Run: headless pygame with SDL's dummy video driver; simulated clock (each Clock.tick advances the game by its frame time, no real sleeping); random seed 0; keys injected as events and as key.get_pressed() state; mouse plan: one left click at the window centre at the start of phase 2, then a move to the lower-right quarter at the start of phase 3.
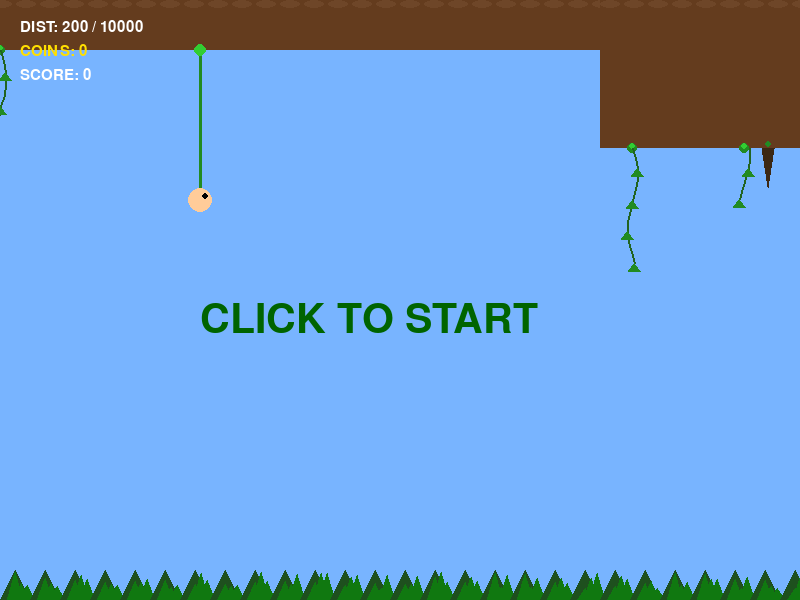
Frame 1 of 4 · flips 1–60 · no input
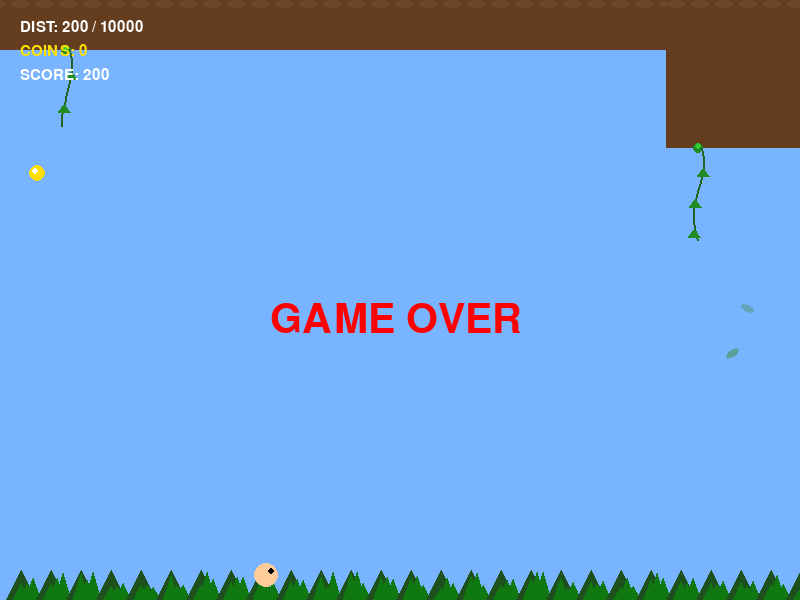
Frame 2 of 4 · flips 61–180 · clicked the window centre · tapped SPACE, RETURN · held RIGHT (→), D
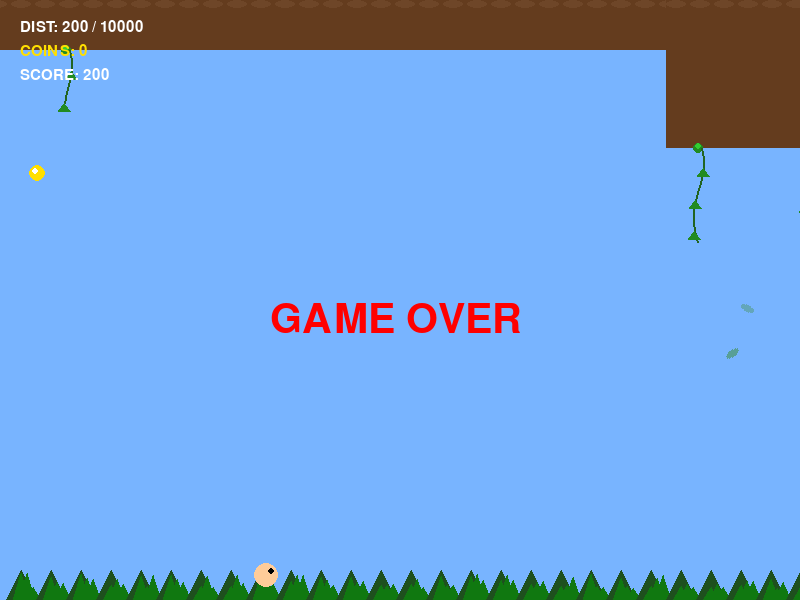
Frame 3 of 4 · flips 181–300 · moved the mouse to the lower-right quarter · held DOWN (↓), S
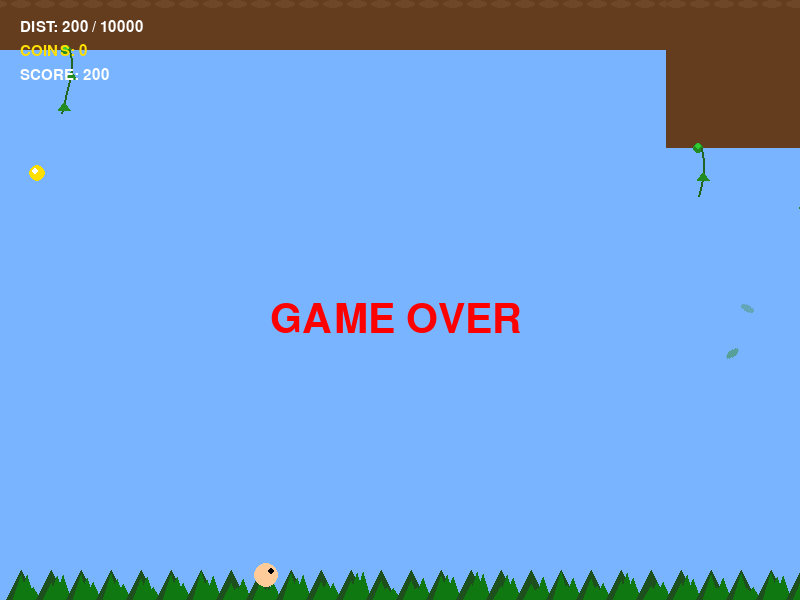
Frame 4 of 4 · flips 301–420 · held LEFT (←), A, UP (↑), W

The pygame program that drew these frames:

#ターザンロープアクションゲーム

import math
import random
import pygame

#ゲームバランスを調整するとき用の定数を定義
ROPE_ANGLE = 50        #ロープ発射角度
KICK_STRENGTH = 2.0    #ブーストの強さ
GOAL_X = 10000        #ゴール地点のX座標

#クラス定義
class World:
    def __init__(self, width, height, gravity=0.25):
        self.width = width
        self.height = height
        self.gravity = pygame.Vector2(0, gravity)
        self.dt = 1.0


class Particle:
    """ 主人公 """
    def __init__(self, x, y, world):
        self.world = world
        self.pos = pygame.Vector2(x, y)
        self.vel = pygame.Vector2(0, 0)
        self.radius = 12

    #もともとx,y,vx,vyで作っていたため、プロパティを作った
    @property
    def x(self): return self.pos.x
    @x.setter
    def x(self, v): self.pos.x = v

    @property
    def y(self): return self.pos.y
    @y.setter
    def y(self, v): self.pos.y = v

    @property
    def vx(self): return self.vel.x
    @vx.setter
    def vx(self, v): self.vel.x = v

    @property
    def vy(self): return self.vel.y
    @vy.setter
    def vy(self, v): self.vel.y = v

    def update(self):
        self.vel += self.world.gravity * self.world.dt

        #速度制限
        if self.vel.length() > 10:
            self.vel.scale_to_length(10)

        #位置更新
        self.pos += self.vel * self.world.dt

    def draw(self, screen, scroll_x):
        draw_x = int(self.x - scroll_x)     #スクロール分を引く
        draw_y = int(self.y)
        pygame.draw.circle(screen, (255, 204, 153), (draw_x, draw_y), self.radius)
        #目をつけて、速度の正負によって向きをわかりやすくした
        eye_offset = 5 if self.vx >= 0 else -5
        pygame.draw.circle(screen, (0,0,0), (draw_x + eye_offset, draw_y - 4), 3)


class Spark:
    """小さなパーティクル効果（ロープ接続時など）
    - color, size を持ちフェードアウトする。
    """
    def __init__(self, pos, vel, life=30, color=(255,215,0), size=4):
        self.pos = pygame.Vector2(pos)
        self.vel = pygame.Vector2(vel)
        self.life = life
        self.max_life = life
        self.color = color
        self.size = size

    def update(self):
        # 軽い重力と空気抵抗
        self.vel += pygame.Vector2(0, 0.18)
        self.vel *= 0.995
        self.pos += self.vel
        self.life -= 1

    def draw(self, screen, scroll_x):
        if self.life <= 0:
            return
        alpha = int(255 * (self.life / max(1, self.max_life)))
        s = pygame.Surface((self.size*2, self.size*2), pygame.SRCALPHA)
        r,g,b = self.color
        s.fill((r, g, b, alpha))
        screen.blit(s, (int(self.pos.x - scroll_x - self.size), int(self.pos.y - self.size)))


class LeafParticle:
    """落ちる葉のパーティクル（回転・揺れ）"""
    def __init__(self, pos, vel, life=120, color=(60,140,60)):
        self.pos = pygame.Vector2(pos)
        self.vel = pygame.Vector2(vel)
        self.life = life
        self.max_life = life
        self.color = color
        self.rot = random.uniform(0, 360)
        self.rot_speed = random.uniform(-3, 3)
        self.size = random.randint(6, 12)

    def update(self):
        # gentle sway + gravity
        t = pygame.time.get_ticks() * 0.001
        self.vel.x += math.sin(t + self.pos.x * 0.01) * 0.03
        self.vel.y += 0.06
        self.pos += self.vel
        self.rot += self.rot_speed
        self.life -= 1

    def draw(self, screen, scroll_x):
        if self.life <= 0:
            return
        alpha = int(200 * (self.life / max(1, self.max_life)))
        surf = pygame.Surface((self.size*2, self.size), pygame.SRCALPHA)
        pygame.draw.ellipse(surf, (self.color[0], self.color[1], self.color[2], alpha), (0, 0, self.size*2, self.size))
        rs = pygame.transform.rotate(surf, self.rot)
        screen.blit(rs, (int(self.pos.x - scroll_x - rs.get_width()/2), int(self.pos.y - rs.get_height()/2)))


class Collectible:
    """単純なコイン類"""
    def __init__(self, x, y):
        self.pos = pygame.Vector2(x, y)
        self.radius = 8
        self.collected = False

    def check_collect(self, player):
        if self.collected:
            return False
        if player.pos.distance_to(self.pos) < self.radius + player.radius:
            self.collected = True
            return True
        return False

    def draw(self, screen, scroll_x):
        if self.collected:
            return
        draw_x = int(self.pos.x - scroll_x)
        draw_y = int(self.pos.y)
        pygame.draw.circle(screen, (255, 223, 0), (draw_x, draw_y), self.radius)
        pygame.draw.circle(screen, (255, 255, 255), (draw_x-2, draw_y-2), 3)


class Rope:
    """ ロープ"""
    def __init__(self, anchor_x, anchor_y, player, world):
        self.world = world
        self.anchor = pygame.Vector2(anchor_x, anchor_y)
        self.player = player

        #ロープの長さは、ロープがかかった瞬間の距離で固定する
        self.length = self.player.pos.distance_to(self.anchor)
        if self.length < 10:
            self.length = 10       #ロープの長さが0にならないようにする

    def update(self):
        #現在のプレイヤーと支点の距離を測る
        diff = self.player.pos - self.anchor
        dist = diff.length()

        #もしロープの長さより遠くに行こうとした場合
        if dist > self.length:
            #強制的にプレイヤーの位置を引き戻したい
            if dist > 0:
                correction = diff.normalize() * self.length #ロープの長さ分のベクトルをつくる
                self.player.pos = self.anchor + correction  #支点からのベクトルにする

                normal = diff.normalize()    #ロープ方向の単位ベクトル
                dot = self.player.vel.dot(normal)  #内積で速度成分を計算
                #速度成分がロープ方向に向いていたら、その分だけ引く
                if dot > 0:
                    self.player.vel -= normal * dot

    def draw(self, screen, scroll_x):
        start = (int(self.anchor.x - scroll_x), int(self.anchor.y))
        end = (int(self.player.x - scroll_x), int(self.player.y))
        pygame.draw.line(screen, (34, 139, 34), start, end, 3)
        pygame.draw.circle(screen, (50, 205, 50), start, 6) #支点を描く


class CeilingMap:
    """ 天井マップ（改良版）
    - ブロックごとに複数の接続ノード（attach_points）を生成
    - 吊り下がる石筍（stalactites）をランダムに配置して地形を複雑化
    """
    def __init__(self, world):
        self.world = world
        self.blocks = []  # each block: dict with rect, attach_points, stalactites

        #スタート地点の天井を作る
        start_rect = pygame.Rect(-200, 0, 800, 50)
        self.blocks.append({'rect': start_rect, 'attach_points': [start_rect.left + 200], 'stalactites': []})

        #12000px先まで天井を作る（より難しく）
        current_x = 600
        while current_x < 12000:
            # 小さめのブロック幅にして、隙間を広めに取る -> 難易度上昇
            w = random.randint(80, 300)
            h = random.randint(50, 200)
            rect = pygame.Rect(current_x, 0, w, h)

            # attach points: some x positions where rope can attach (avoid near edges)
            attach_points = []
            for _ in range(random.randint(1, max(1, w // 140))):
                ax = random.randint(rect.left + 12, rect.right - 12)
                attach_points.append(ax)

            # stalactites: list of (x, length) relative to rect (増加確率と長さ)
            stalactites = []
            for sx in range(rect.left + 8, rect.right - 8, 32):
                if random.random() < 0.40:
                    length = random.randint(12, min(90, h - 5))
                    stalactites.append((sx, length))

            self.blocks.append({'rect': rect, 'attach_points': attach_points, 'stalactites': stalactites})
            current_x += w + random.randint(80, 300)

    def get_ceiling_y(self, x):
        for b in self.blocks:
            rect = b['rect']
            if rect.left <= x <= rect.right:
                # base ceiling bottom
                bottom = rect.bottom
                # if a stalactite exists near x, return lower y (stalactite tip)
                for sx, length in b['stalactites']:
                    if abs(sx - x) < 20:
                        return bottom + length
                return bottom
        return None

    def get_nearest_attach(self, x, max_dist=300):
        """指定xの近くで接続できる支点(x,y)を返す。見つからなければNoneを返す。"""
        best = None
        best_d = max_dist
        for b in self.blocks:
            rect = b['rect']
            for ax in b['attach_points']:
                d = abs(ax - x)
                if d < best_d:
                    best_d = d
                    best = (ax, rect.bottom)
        return best

    def draw(self, screen, scroll_x):
        for b in self.blocks:
            rect = b['rect']
            if rect.right - scroll_x < 0:
                continue
            if rect.left - scroll_x > self.world.width:
                continue
            draw_rect = pygame.Rect(rect.x - scroll_x, rect.y, rect.width, rect.height)
            # base rock/wood ceiling
            pygame.draw.rect(screen, (100, 60, 30), draw_rect)

            # add mottled highlights to give texture
            for i in range(0, draw_rect.width, 24):
                rx = draw_rect.x + i + (i % 12)
                ry = draw_rect.y + (i % 6)
                pygame.draw.ellipse(screen, (110, 70, 40), (rx, ry, 20, 8))

            # draw attach points (as small mossy knobs)
            for ax in b['attach_points']:
                px = int(ax - scroll_x)
                py = int(rect.bottom)
                pygame.draw.circle(screen, (34, 139, 34), (px, py), 5)
                pygame.draw.circle(screen, (50, 205, 50), (px, py-2), 3)

                # small hanging vine from attach point
                vine_len = random.randint(40, 120)
                segs = max(4, vine_len // 10)
                points = []
                for si in range(segs + 1):
                    t = si / segs
                    vx = px + int(math.sin((px * 0.01) + si * 0.6) * 6)
                    vy = int(py + t * vine_len)
                    points.append((vx, vy))
                if len(points) > 1:
                    pygame.draw.lines(screen, (34, 100, 34), False, points, 2)
                    # leaves along vine
                    for li, p in enumerate(points[2::3]):
                        lx = p[0]
                        ly = p[1]
                        pygame.draw.polygon(screen, (34, 139, 34), [(lx, ly), (lx-6, ly+8), (lx+6, ly+8)])

            # draw stalactites (as darker green/brown tips)
            for sx, length in b['stalactites']:
                base_x = sx - scroll_x
                tip_y = rect.bottom + length
                pygame.draw.polygon(screen, (60, 40, 20), [(base_x-6, rect.bottom), (base_x, tip_y), (base_x+6, rect.bottom)])
                # small moss on stalactite
                pygame.draw.circle(screen, (34, 139, 34), (int(base_x), int(rect.bottom-4)), 3)


class SpikeFloor:
    """ トゲトゲの床 """
    def __init__(self, world):
        self.world = world
        self.y = self.world.height - 30 #下から30px

    def check_hit(self, player):
        #プレイヤーの下端がとげより下に行ったらTrue(とげに当たった判定)を返す
        if player.y + player.radius > self.y + 10:
            return True
        return False

    def draw(self, screen, scroll_x):
        #ギザギザを描く（地面にジャングルの手前植物を追加）
        spike_w = 30
        start_i = int(scroll_x / spike_w)       #描き始めるのは何番目のトゲからか?
        end_i = start_i + int(self.world.width / spike_w) + 2       #何番目のトゲまで描けばいいか?(予備で2個追加)

        for i in range(start_i, end_i):
            base_x = i * spike_w - scroll_x     #ゲーム世界の絶対値座標-カメラ位置
            #ギザギザの三角形
            p1 = (base_x, self.world.height)
            p2 = (base_x + spike_w/2, self.y)       #トゲの先端
            p3 = (base_x + spike_w, self.world.height)
            pygame.draw.polygon(screen, (30, 80, 30), [p1, p2, p3])

            # 手前に草やシダを描画してジャングル感を演出
            plant_x = base_x + spike_w/2
            plant_base_y = self.world.height
            for j in range(3):
                offset = j * 6
                leaf_h = random.randint(12, 28)
                pygame.draw.polygon(screen, (16, 120, 16), [(plant_x+offset-8, plant_base_y), (plant_x+offset, plant_base_y-leaf_h), (plant_x+offset+8, plant_base_y)])


class AppMain:
    def __init__(self):
        pygame.init()
        self.world = World(800, 600, gravity=0.25)
        self.screen = pygame.display.set_mode((self.world.width, self.world.height))
        self.clock = pygame.time.Clock()
        self.font = pygame.font.SysFont(None, 60)       #フォントを用意
        self.font_small = pygame.font.SysFont(None, 22)
        self.score = 0
        self.coin = 0
        self.scroll_x = 0
        self.rope = None
        self.particles = []
        self.collectibles = []
        self.paused = False
        self.reset_game()       #ゲームオーバー後の再スタートに使えるように関数で用意
        self.state = "READY" #クリックでスタートするので、ゲーム開始前の状態を用意
        self.last_leaf_spawn = 0

    def reset_game(self):
        self.ceiling = CeilingMap(self.world)
        self.spikes = SpikeFloor(self.world)

        #スタート地点の天井の高さを調べる
        start_x = 200
        ceil_y = self.ceiling.get_ceiling_y(start_x)
        if ceil_y is None: ceil_y = 50      #もしスタート地点に天井がなかったら、高さを50にする
        
        self.player = Particle(start_x, ceil_y + 150, self.world)       #天井から150px下に配置
        #最初からぶら下がった状態でスタート
        self.rope = Rope(start_x, ceil_y, self.player, self.world)
        
        self.scroll_x = 0
        self.state = "PLAYING" #状態をプレイ中にする
        self.score = 0
        self.coin = 0
        self.particles.clear()

        # collectibles を生成: 各ブロックの接続点から少し離れた位置にランダム配置
        self.collectibles = []
        for b in self.ceiling.blocks:
            rect = b['rect']
            for ax in b['attach_points']:
                if random.random() < 0.25:
                    cx = ax + random.randint(-40, 40)
                    cy = rect.bottom + random.randint(80, 140)
                    self.collectibles.append(Collectible(cx, cy))

    def get_rope_target(self):
        start_y = self.player.y - 100    #とりあえず高さ100px上を基準にしてみる
        if start_y > self.player.y - 10:
            start_y = self.player.y - 10
        
        dy = self.player.y - start_y    #目標点までの高さ差
        aim_vec = pygame.Vector2(0, -1).rotate(ROPE_ANGLE)    #50度傾ける

        if abs(aim_vec.y) > 0.001:
            ratio = dy / abs(aim_vec.y)
            dx = aim_vec.x * ratio
        else:
            dx = 0
        
        target_x = self.player.x + dx
        return target_x
            

    def update(self):
        #ESCキーで終了
        key_pressed = pygame.key.get_pressed()
        if key_pressed[pygame.K_ESCAPE]:
            pygame.event.post(pygame.event.Event(pygame.QUIT))

        # 一時停止中は更新を行わない
        if self.paused:
            return

        #READY状態のとき、クリックされたらPLAYINGに変える
        if self.state == "READY":
            if pygame.mouse.get_pressed()[0]:
                self.state = "PLAYING"
            return

        #GAMEOVERまたはGOALのときのリスタート処理
        if self.state == "GAMEOVER" or self.state == "GOAL":
            if pygame.mouse.get_pressed()[0]:
                self.reset_game()
            return

        #入力処理
        mouse_pressed = pygame.mouse.get_pressed()[0]
        
        if mouse_pressed:
            #クリックしていて、ロープがまだない場合
            if self.rope is None:
                #狙う場所を計算(斜め50度)
                target_x = self.get_rope_target()
                # allow attaching anywhere on the ceiling near the aim point
                # 1) try exact target
                ceil_y = self.ceiling.get_ceiling_y(target_x)
                # 2) if nothing found, probe sideways within +/-200px to find nearest ceiling above player
                if ceil_y is None:
                    best = None
                    best_d = 9999
                    probe_range = 200
                    step = 8
                    for dx in range(-probe_range, probe_range + 1, step):
                        tx = target_x + dx
                        ty = self.ceiling.get_ceiling_y(tx)
                        if ty is not None and ty < self.player.y:
                            d = abs(dx)
                            if d < best_d:
                                best_d = d
                                best = (tx, ty)
                    if best:
                        target_x, ceil_y = best
                
                #天井があるかつ自分より上にあったら発射成功
                if ceil_y is not None and ceil_y < self.player.y:
                    self.rope = Rope(target_x, ceil_y, self.player, self.world)
                    
                    #加速させる(接線方向に力を加える)
                    rope_vec = self.rope.anchor - self.player.pos   #プレイヤーから支点へのベクトル

                    if rope_vec.length() > 0:
                        normal = rope_vec.normalize()    #ロープ方向の単位ベクトル
                        tangent = normal.rotate(90)  #接線方向の単位ベクトル

                        if tangent.x < 0:
                            tangent =- tangent   #右向きにブーストしたいので、x成分が正になるようにする

                        self.player.vel += tangent * KICK_STRENGTH
                    # 接続時の小さなエフェクト
                    for i in range(8):
                        vel = pygame.Vector2(random.uniform(-2, 2), random.uniform(-4, -1))
                        self.particles.append(Spark(self.rope.anchor, vel, life=random.randint(12, 28)))

        else:
            #マウスを離したらロープ解除
            self.rope = None

        #物理演算
        self.player.update()
        if self.rope:
            self.rope.update()
        # エフェクト更新
        # particles update and cull
        for p in list(self.particles):
            p.update()
            if hasattr(p, 'life') and p.life <= 0:
                try:
                    self.particles.remove(p)
                except ValueError:
                    pass

        # periodically spawn leaves from visible attach points
        now = pygame.time.get_ticks()
        if now - self.last_leaf_spawn > 1200:
            self.last_leaf_spawn = now
            # select some visible attach points near camera
            visible_attach = []
            for b in self.ceiling.blocks:
                rect = b['rect']
                if rect.right - self.scroll_x < 0 or rect.left - self.scroll_x > self.world.width:
                    continue
                for ax in b['attach_points']:
                    if random.random() < 0.12:
                        visible_attach.append((ax, rect.bottom))
            for ax, ay in visible_attach:
                for _ in range(random.randint(1, 3)):
                    vx = random.uniform(-0.6, 0.6)
                    vy = random.uniform(0.5, 1.5)
                    self.particles.append(LeafParticle((ax + random.uniform(-6,6), ay + random.uniform(4,10)), (vx, vy), life=random.randint(80,200)))

        # コレクティブルの取得判定
        for c in self.collectibles:
            if not c.collected and c.check_collect(self.player):
                self.coin += 1
                self.score += 100
                # coin collect burst
                for i in range(12):
                    ang = random.uniform(0, math.pi*2)
                    spd = random.uniform(1.0, 3.0)
                    vel = pygame.Vector2(math.cos(ang)*spd, math.sin(ang)*spd - 1.5)
                    col = (255, 200, 60)
                    self.particles.append(Spark(c.pos, vel, life=random.randint(20,40), color=col, size=5))
        #トゲに当たったらゲームオーバー
        if self.spikes.check_hit(self.player):
            self.state = "GAMEOVER"

        #スクロールの処理
        #プレイヤーが画面の左から1/3より右に行ったら、カメラも右に動かす
        target_scroll = self.player.x - self.world.width / 3
        self.scroll_x += (target_scroll - self.scroll_x) * 0.1      #0.1をかけて少し遅れてついてくるようにする

        #右に進んだ最大距離をスコアにする
        if self.player.x > self.score:
            self.score = int(self.player.x)
        
        #ゴール判定
        if self.player.x > GOAL_X:
            self.state = "GOAL"

    def draw(self):
        # 背景を単色で塗る（簡潔に）
        self.screen.fill((120, 180, 255))

        self.ceiling.draw(self.screen, self.scroll_x)
        self.spikes.draw(self.screen, self.scroll_x)

        # collectibles
        for c in self.collectibles:
            c.draw(self.screen, self.scroll_x)

        #ゴールラインの描画
        goal_rect = pygame.Rect(GOAL_X - self.scroll_x, 0, 50, self.world.height)
        pygame.draw.rect(self.screen, (255, 215, 0), goal_rect) #黄色にする

        #ガイド線(プレイ中でロープを出していない時だけ表示する)
        if self.state == "PLAYING" and self.rope is None:
            #今クリックしたらどこに刺さるか計算する
            target_x = self.get_rope_target()
            ceil_y = self.ceiling.get_ceiling_y(target_x)

            start_pos = (self.player.x - self.scroll_x, self.player.y)
            
            #発射可能なら水色、無理なら赤でガイド線を表示する
            if ceil_y is not None and ceil_y < self.player.y:
                #発射可能
                color = (0, 255, 255)
                end_pos = (target_x - self.scroll_x, ceil_y)
            else:
                #発射が無理だったら、100pxだけ表示
                color = (255, 0, 0)
                start_vec = pygame.Vector2(self.player.x, self.player.y)
                aim_vec = pygame.Vector2(0, -1).rotate(ROPE_ANGLE)
                end_vec = start_vec + aim_vec * 100

                start_pos = (self.player.x - self.scroll_x, self.player.y)
                end_pos = (end_vec.x - self.scroll_x, end_vec.y)
            
            pygame.draw.line(self.screen, color, start_pos, end_pos, 2)

        #プレイヤーとロープを表示
        if self.rope:
            self.rope.draw(self.screen, self.scroll_x)
        self.player.draw(self.screen, self.scroll_x)

        # particle 描画
        for p in self.particles:
            p.draw(self.screen, self.scroll_x)

        #スコアやメッセージを表示
        # HUD: 距離 + コイン
        dist_text = self.font_small.render(f"DIST: {int(self.player.x)} / {GOAL_X}", True, (255, 255, 255))
        coin_text = self.font_small.render(f"COINS: {self.coin}", True, (255, 223, 0))
        score_text = self.font_small.render(f"SCORE: {self.score}", True, (255, 255, 255))
        self.screen.blit(dist_text, (20, 20))
        self.screen.blit(coin_text, (20, 44))
        self.screen.blit(score_text, (20, 68))

        #状態ごとのメッセージ表示
        if self.state == "READY":
            msg = self.font.render("CLICK TO START", True, (0, 100, 0))
            self.screen.blit(msg, (self.world.width/2 - 200, self.world.height/2))

        elif self.state == "GAMEOVER":
            msg = self.font.render("GAME OVER", True, (255, 0, 0))
            self.screen.blit(msg, (self.world.width/2 - 130, self.world.height/2))
            
        elif self.state == "GOAL":
            msg = self.font.render("GOAL!!", True, (255, 215, 0))
            self.screen.blit(msg, (self.world.width/2 - 80, self.world.height/2))
        pygame.display.update()

    def run(self):
        while True:
            for event in pygame.event.get():
                if event.type == pygame.QUIT:
                    return
                if event.type == pygame.KEYDOWN:
                    if event.key == pygame.K_p:
                        self.paused = not self.paused
                    if event.key == pygame.K_ESCAPE:
                        pygame.event.post(pygame.event.Event(pygame.QUIT))
            self.update()
            self.draw()
            self.clock.tick(60)

if __name__ == "__main__":
    AppMain().run()
